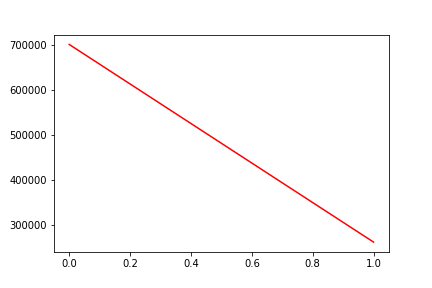

Source data for this figure (header and first rows):
, date, assets
0, 0, 701492
1, 20190910, 262189
